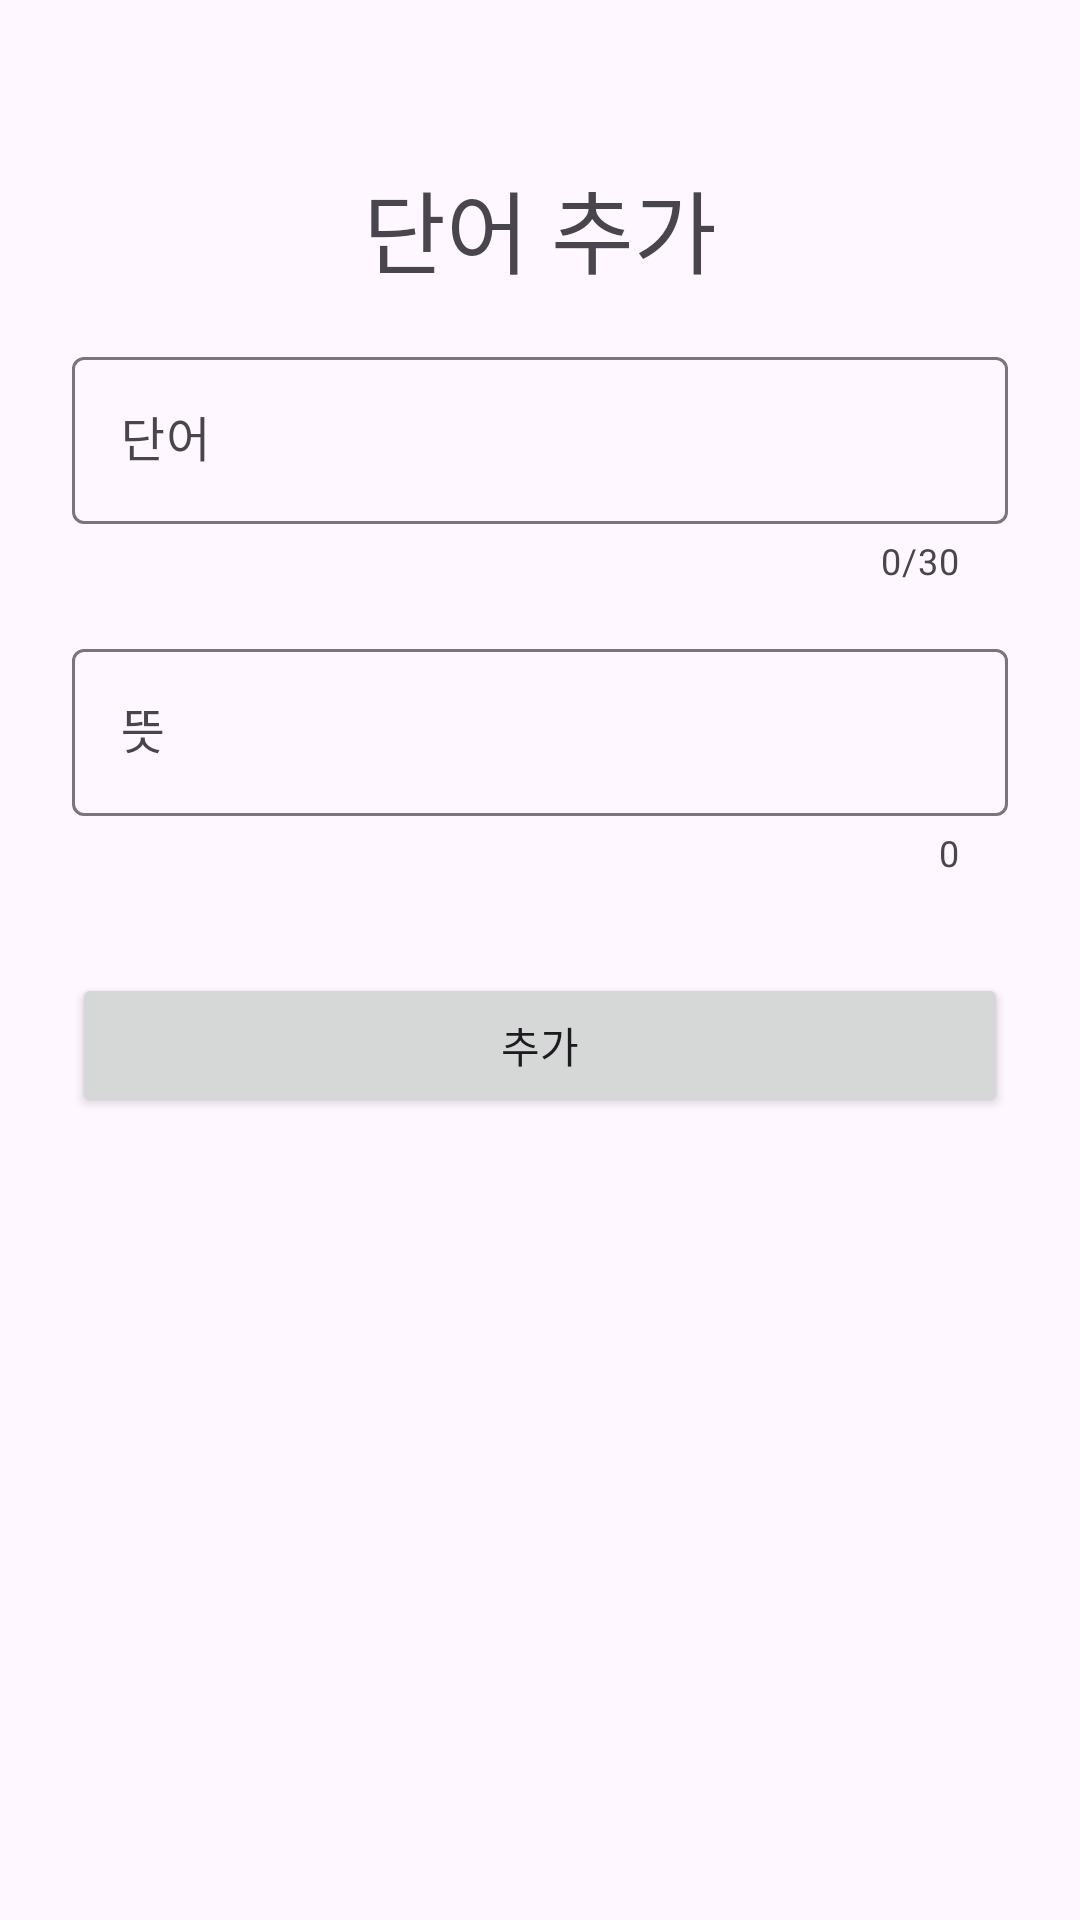

Produce the Android XML layout that renders to this screen, including the resource entries it uses.
<!-- AndroidManifest.xml: application theme Theme.Chapter7 -->
<!-- res/layout/activity_add.xml -->
<?xml version="1.0" encoding="utf-8"?>
<androidx.constraintlayout.widget.ConstraintLayout xmlns:android="http://schemas.android.com/apk/res/android"
    xmlns:app="http://schemas.android.com/apk/res-auto"
    xmlns:tools="http://schemas.android.com/tools"
    android:layout_width="match_parent"
    android:layout_height="match_parent"
    android:padding="24dp"
    tools:context=".AddActivity">

    <TextView
        android:id="@+id/titleTextView"
        android:layout_width="match_parent"
        android:layout_height="wrap_content"
        android:layout_marginTop="30dp"
        android:gravity="center"
        android:text="단어 추가"
        android:textSize="30sp"
        app:layout_constraintTop_toTopOf="parent" />

    <com.google.android.material.textfield.TextInputLayout
        android:id="@+id/textTextInputLayout"
        android:layout_width="0dp"
        android:layout_height="wrap_content"
        android:layout_marginTop="16dp"
        app:counterEnabled="true"
        app:counterMaxLength="30"
        app:errorEnabled="true"
        app:layout_constraintEnd_toEndOf="parent"
        app:layout_constraintStart_toStartOf="parent"
        app:layout_constraintTop_toBottomOf="@id/titleTextView">

        <com.google.android.material.textfield.TextInputEditText
            android:id="@+id/textInputEditText"
            android:layout_width="match_parent"
            android:layout_height="wrap_content"
            android:hint="단어" />


    </com.google.android.material.textfield.TextInputLayout>

    <com.google.android.material.textfield.TextInputLayout
        android:id="@+id/meanTextInputLayout"
        android:layout_width="match_parent"
        android:layout_height="wrap_content"
        android:layout_marginTop="16dp"
        app:counterEnabled="true"
        app:layout_constraintTop_toBottomOf="@id/textTextInputLayout">

        <com.google.android.material.textfield.TextInputEditText
            android:id="@+id/meanTextInputEditText"
            android:layout_width="match_parent"
            android:layout_height="wrap_content"
            android:hint="뜻" />

    </com.google.android.material.textfield.TextInputLayout>

    <com.google.android.material.chip.ChipGroup
        android:id="@+id/typeChipGroup"
        android:layout_width="match_parent"
        android:layout_height="wrap_content"
        app:singleSelection="true"
        app:selectionRequired="true"
        android:layout_marginTop="16dp"
        app:layout_constraintTop_toBottomOf="@id/meanTextInputLayout" />

    <Button
        android:id="@+id/addButton"
        android:layout_width="match_parent"
        android:layout_height="wrap_content"
        android:layout_marginTop="16dp"
        android:text="추가"
        app:layout_constraintTop_toBottomOf="@id/typeChipGroup" />


</androidx.constraintlayout.widget.ConstraintLayout>
<!-- resources referenced by this layout -->
<resources>
  <style name="Theme.Chapter7" parent="Base.Theme.Chapter7" />
  <style name="Base.Theme.Chapter7" parent="Theme.Material3.DayNight.NoActionBar">
          
          
      </style>
</resources>
